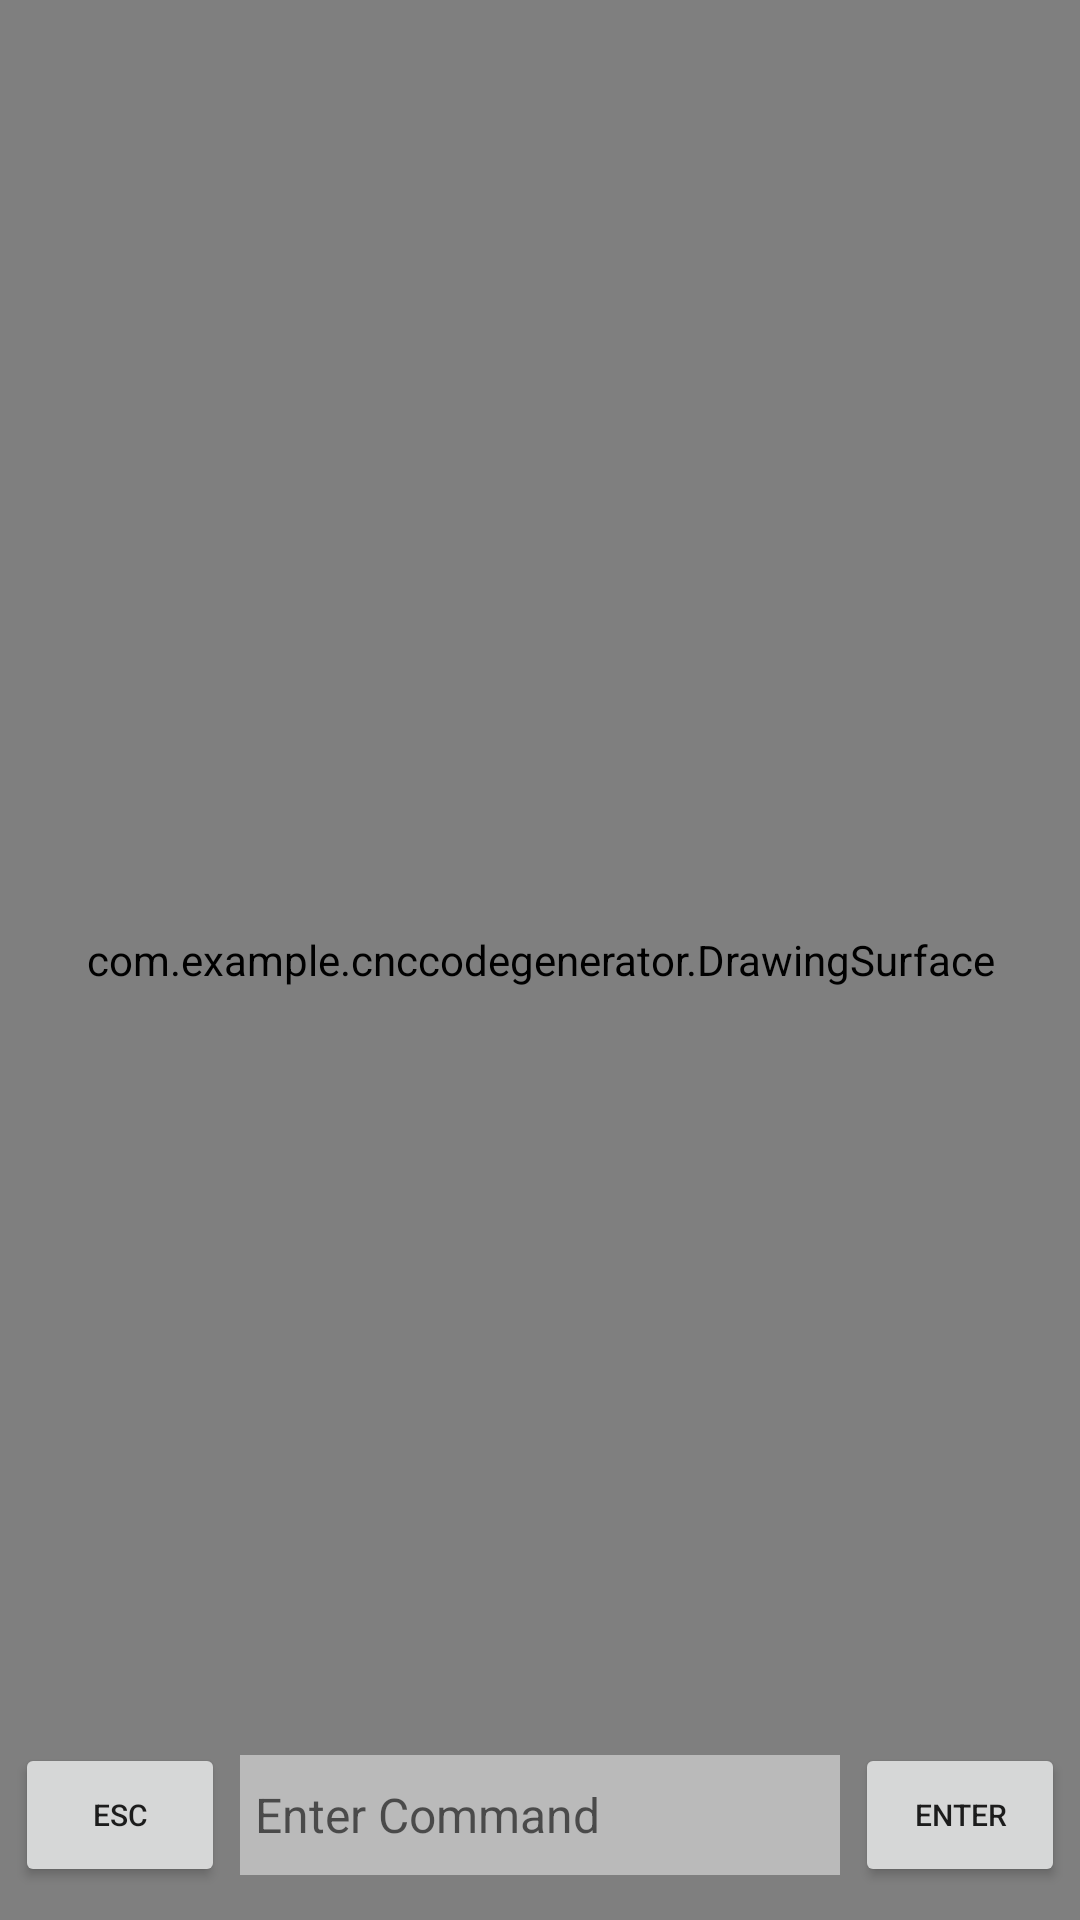

Android layout source for this screen:
<!-- AndroidManifest.xml: application theme Theme.CNCCodeGenerator -->
<!-- res/layout/activity_main.xml -->
<?xml version="1.0" encoding="utf-8"?>
<androidx.constraintlayout.widget.ConstraintLayout xmlns:android="http://schemas.android.com/apk/res/android"
    xmlns:app="http://schemas.android.com/apk/res-auto"
    xmlns:tools="http://schemas.android.com/tools"
    android:layout_width="match_parent"
    android:layout_height="match_parent"
    tools:context=".MainActivity">


    <com.example.cnccodegenerator.DrawingSurface
        android:layout_width="match_parent"
        app:layout_constraintTop_toTopOf="parent"
        app:layout_constraintBottom_toBottomOf="parent"
        android:id="@+id/sketcher12"
        android:layout_height="match_parent"/>

    <ScrollView
        android:layout_width="match_parent"
        android:layout_height="60dp"
        app:layout_constraintBottom_toBottomOf="parent"
        >
        <androidx.constraintlayout.widget.ConstraintLayout
            android:layout_width="match_parent"
            android:id="@+id/bottomPanel"
            android:layout_height="60dp">
            <Button
                android:layout_width="70dp"
                android:layout_height="wrap_content"
                android:text="ESC"
                android:textSize="10sp"
                android:id="@+id/btEsc"
                app:layout_constraintStart_toStartOf="parent"
                app:layout_constraintTop_toTopOf="parent"
                app:layout_constraintBottom_toBottomOf="parent"
                android:layout_marginStart="5dp"
                />
            <EditText
                android:layout_width="0dp"
                android:layout_height="40dp"
                android:id="@+id/etCommand"
                app:layout_constraintStart_toEndOf="@+id/btEsc"
                app:layout_constraintEnd_toStartOf="@id/btEnter"
                app:layout_constraintTop_toTopOf="parent"
                app:layout_constraintBottom_toBottomOf="parent"
                android:layout_marginHorizontal="5dp"
                android:background="#BABABA"
                android:lines="1"
                android:hint="Enter Command"
                android:layout_marginVertical="5dp"
                android:paddingHorizontal="5dp"
                android:textSize="16sp"
                />

            <Button
                android:layout_width="70dp"
                android:layout_height="wrap_content"
                android:text="Enter"
                android:textSize="10sp"
                android:id="@+id/btEnter"
                app:layout_constraintEnd_toEndOf="parent"
                app:layout_constraintTop_toTopOf="parent"
                app:layout_constraintBottom_toBottomOf="parent"
                android:layout_marginEnd="5dp"
                />

        </androidx.constraintlayout.widget.ConstraintLayout>

    </ScrollView>


</androidx.constraintlayout.widget.ConstraintLayout>
<!-- resources referenced by this layout -->
<resources>
  <style name="Theme.CNCCodeGenerator" parent="Theme.MaterialComponents.DayNight.DarkActionBar">
          
          <item name="colorPrimary">@color/purple_500</item>
          <item name="colorPrimaryVariant">@color/purple_700</item>
          <item name="colorOnPrimary">@color/white</item>
          
          <item name="colorSecondary">@color/teal_200</item>
          <item name="colorSecondaryVariant">@color/teal_700</item>
          <item name="colorOnSecondary">@color/black</item>
          
          <item name="android:statusBarColor">?attr/colorPrimaryVariant</item>
          
      </style>
  <!-- not gathered from this repository: default colours our renderer supplied (Android Studio template values) -->
  <color name="purple_500">#FF6200EE</color>
  <color name="purple_700">#FF3700B3</color>
  <color name="teal_200">#FF03DAC5</color>
  <color name="teal_700">#FF018786</color>
  <color name="black">#FF000000</color>
  <color name="white">#FFFFFFFF</color>
</resources>
